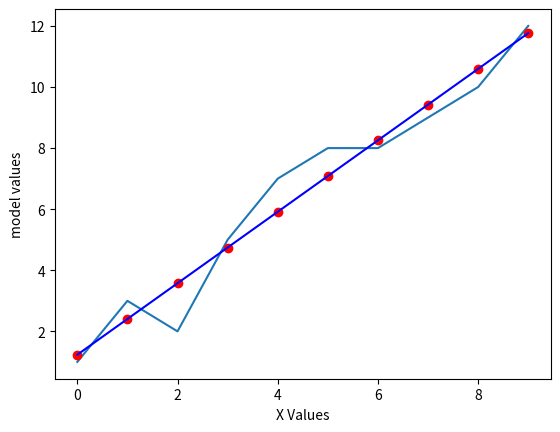

Recreate this plot in Python.
import numpy as num
import matplotlib.pyplot as mat

a=num.array([0,1,2,3,4,5,6,7,8,9])
b=num.array([1,3,2,5,7,8,8,9,10,12])
mean_a=num.mean(a)
mean_b=num.mean(b)
x=num.sum((a-mean_a)*(b-mean_b))
y=num.sum(pow(a-mean_a,2))
slope=x/y
intercept_y=mean_b-(slope*mean_a)
print("slope: {}".format(slope))
print("Y Intercept: {}".format(intercept_y))
values=(slope*a)+intercept_y
mat.plot(a,b,values,'ro')
mat.plot(values,color="blue")
mat.xlabel("X Values")
mat.ylabel("model values")
mat.show()
